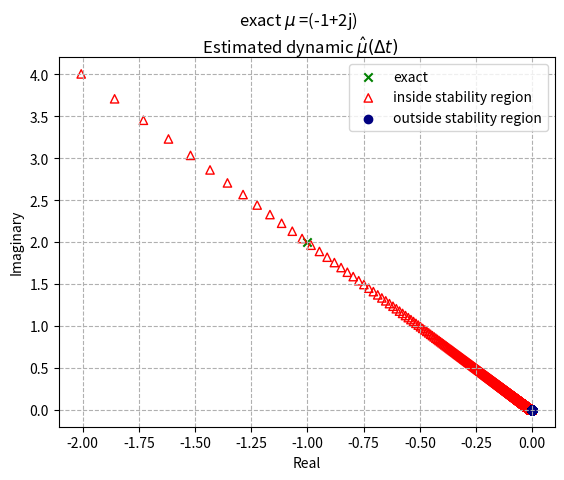
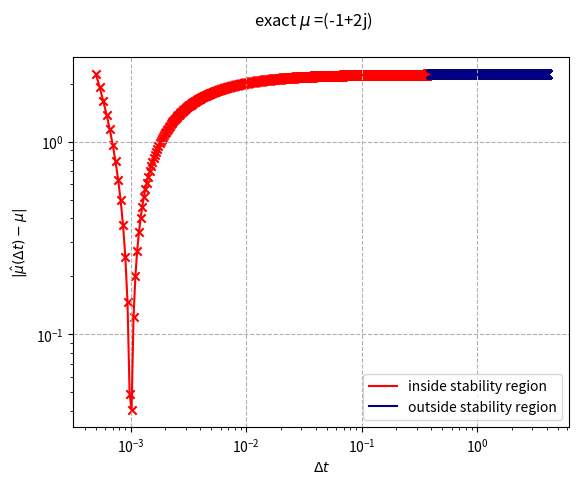

Here is the Python script that generated these plots, in order:
import numpy as np
import matplotlib.pyplot as plt
## Given ODE
## dx/dt = -11 x(t)
J = np.copy(1j)
T = 10 # terminate time
mu = -1+2*J
dt = 1e-3
exactTime = np.linspace(0, T, int(T/dt)+1) # time step = 0, dt, 2dt...
def dynamic(input, m): 
    #  input: time
    #  m: mu 
    #  return : e^{\mu t} 
    return np.exp(input*m)
exactSol = dynamic(exactTime, mu) # exact solution x(t) = e^{mu t}

## Approx ODE using only data
###############################
## x_{n+1}-x_{n} = dt_0 * A x_{n}, given x_{n}, find A
## and |1+dt_0*mu|>1
###############################

def findCoef(input, timestep):
    input_re = np.real(input)[0:-2]
    input_im = np.imag(input)[0:-2]

    forwDiff = (input[1:-1]-input[0:-2])/timestep

    forwDiff_re = np.real(forwDiff)
    forwDiff_im = np.imag(forwDiff)

    lamb_re = (np.inner(forwDiff_re, input_re)+ np.inner(forwDiff_im, input_im))/np.linalg.norm(input[1:-1])**2
    lamb_im = -(np.inner(forwDiff_re, input_im)- np.inner(forwDiff_im, input_re))/np.linalg.norm(input[1:-1])**2
    
    return lamb_re+J*lamb_im
aprxmu = []

stab_reg = -2*np.real(mu)/np.linalg.norm(mu)**2

trailTime = np.linspace(dt/2, 10*stab_reg, 100001)
print(stab_reg)
for ts in trailTime:
    ap_mu = findCoef(exactSol, ts)
    aprxmu.append(ap_mu)

aprxmu = np.array(aprxmu)


##### Plot
## Figure 1
## plot the distribution of the explored dynamic 
## identify the given time step is inside |1+\mu \dt|<1 or not 
idx = np.array(np.abs(1+mu*trailTime))<1

plt.figure(1)
plt.scatter(np.real(mu), np.imag(mu), marker = 'x', label = 'exact', c = 'green') ## exact dynamic
print(np.real(aprxmu[idx]))
plt.scatter(np.real(aprxmu[idx]), np.imag(aprxmu[idx]), color = 'red', marker = '^', label = 'inside stability region', facecolors='none')
plt.scatter(np.real(aprxmu[~idx]), np.imag(aprxmu[~idx]), color = 'navy',marker = 'o', label = 'outside stability region')
plt.suptitle('exact $\mu$ ='+str(mu)+'\n Estimated dynamic $\hat{\mu}(\Delta t)$')

plt.xlabel('Real')
plt.ylabel('Imaginary')
plt.legend()
plt.grid(which = 'major',ls= 'dashed')
plt.savefig('distr_of_estimate.png', dpi = 300)

## Figure 2
## plot the differnece of |\hat{mu}(\dt_0)-\mu|
plt.figure(2)
plt.loglog(trailTime[idx], np.abs(mu-np.array(aprxmu)[idx]), color = 'red', label = 'inside stability region')
plt.scatter(trailTime[idx], np.abs(mu-np.array(aprxmu)[idx]), color = 'red', marker = 'x')
plt.loglog(trailTime[~idx], np.abs(mu-np.array(aprxmu)[~idx]), color = 'navy', label = 'outside stability region')
plt.scatter(trailTime[~idx], np.abs(mu-np.array(aprxmu)[~idx]), color = 'navy', marker = 'x')
plt.suptitle('exact $\mu$ ='+str(mu))
plt.xlabel('$\Delta t$')
plt.ylabel('$|\hat{\mu}(\Delta t)-\mu|$')
plt.legend()
plt.grid(which = 'major',ls= 'dashed')
plt.savefig('diff_of_estimate.png', dpi = 300)
plt.show()